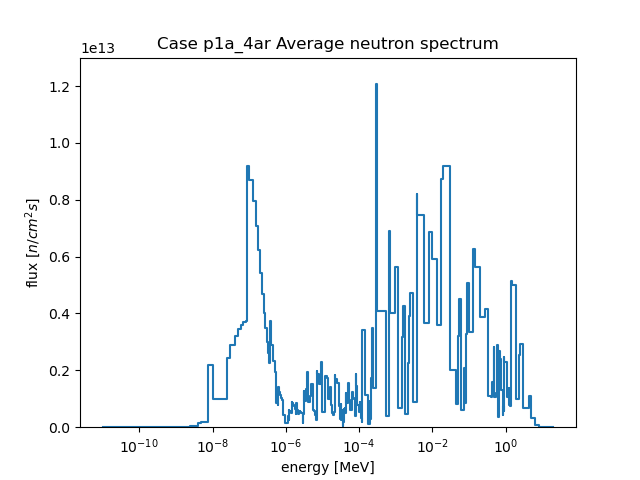

Source data for this figure (header and first rows):
, E1, E2, E3, E4, E5, E6, E7, E8, E9, E10, E11, E12, E13, E14, E15, E16, E17, E18, E19, E20, E21, E22, E23
flux, 49439007, 1155296226, 1479591505, 2016828067, 2042415588, 3718041234, 8065338143, 10355837416, 12407151363, 31439030475, 39917797593, 137353464378, 189852097151, 2172390945566, 974649441564, 2449373998725, 2881383182807, 3207544122107, 3437577600681, 3595091350330, 3685810536046, 3725053322273, 9202204924491
flux_err, 1164527, 8595045, 12207588, 13576891, 15156861, 20124509, 34779034, 34868158, 42164138, 69859739, 81424297, 165351112, 207008198, 878514376, 508105181, 872003174, 975009314, 1052949502, 1102742801, 1081660713, 1113053070, 1029640604, 2250204802
